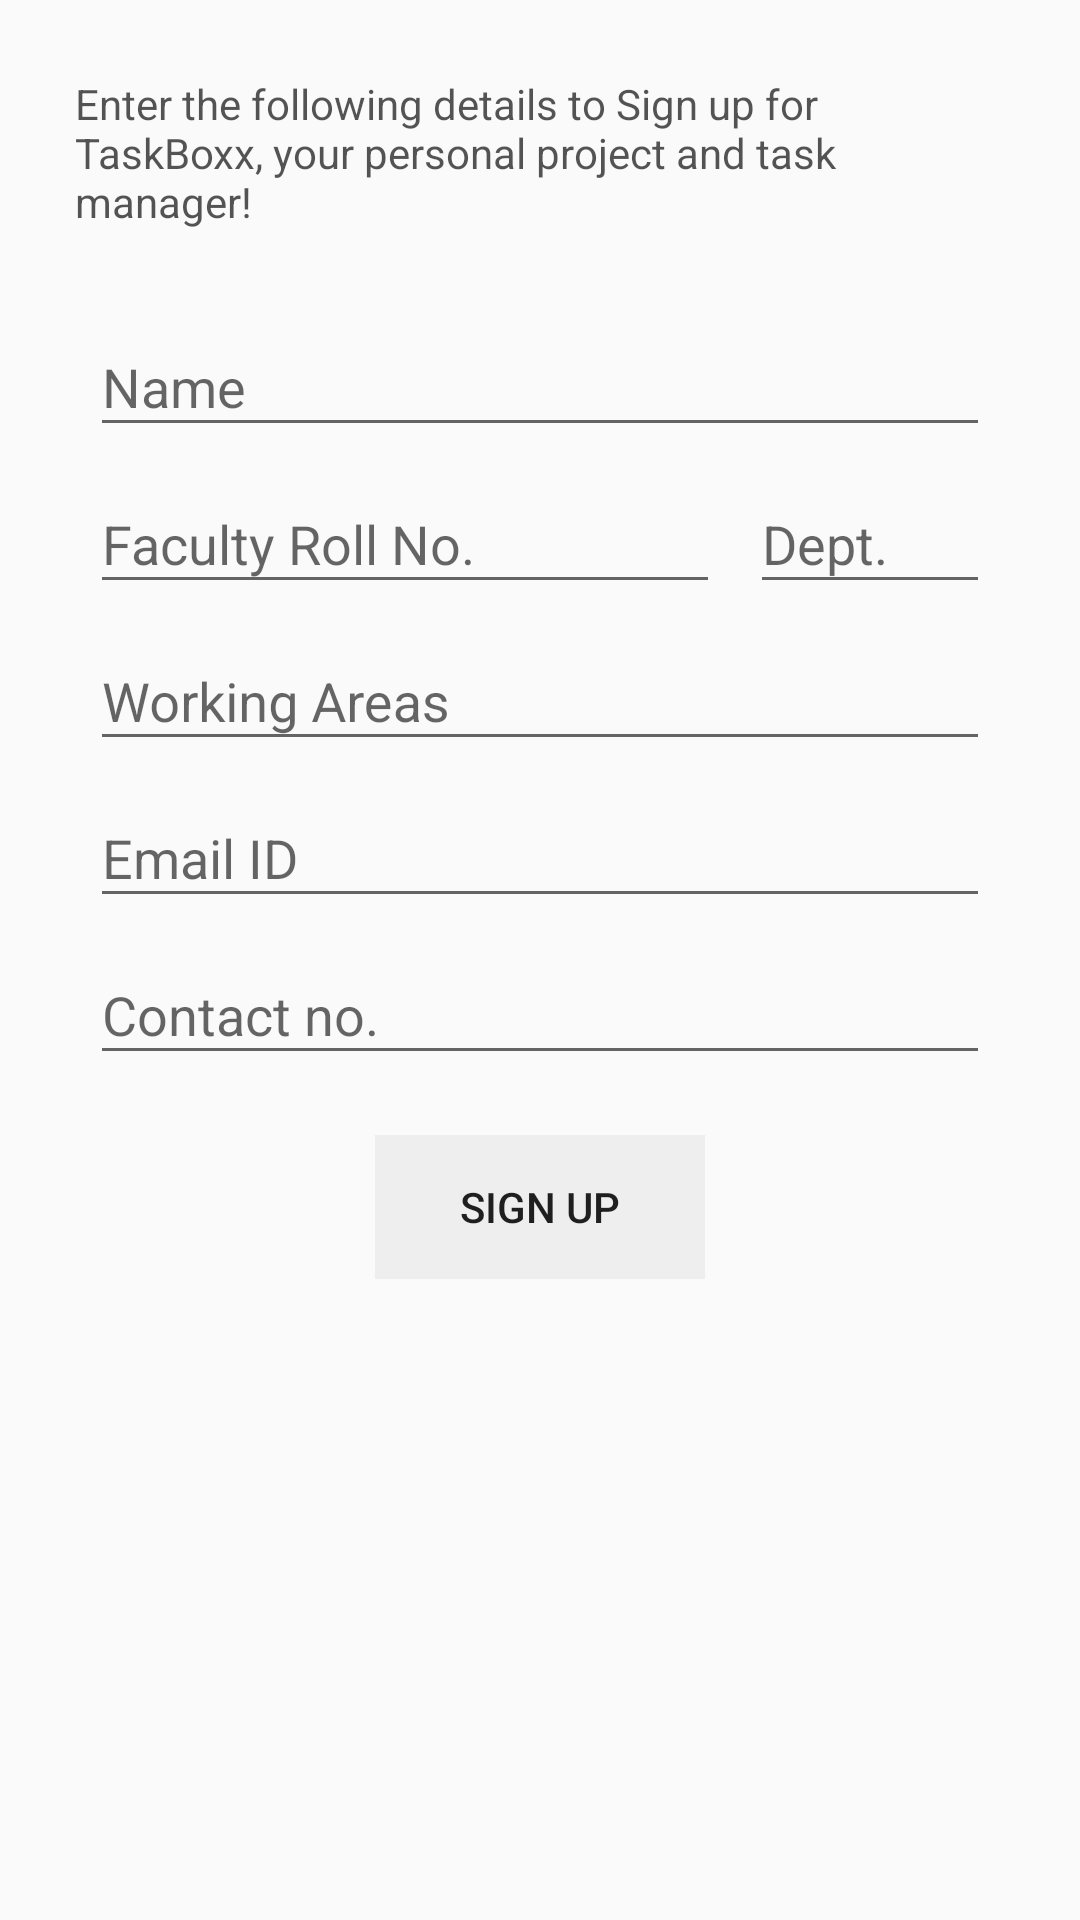

Here is an Android app screen rendered from its layout file. Give the layout XML and the strings, colors and styles it references.
<!-- AndroidManifest.xml: application theme AppTheme -->
<!-- res/layout/fragment_faculty_sign_up.xml -->
<?xml version="1.0" encoding="utf-8"?>
<ScrollView xmlns:android="http://schemas.android.com/apk/res/android"
    xmlns:app="http://schemas.android.com/apk/res-auto"
    xmlns:tools="http://schemas.android.com/tools"
    android:layout_width="match_parent"
    android:layout_height="match_parent"
    tools:context="com.example.taskboxx.FacultySignUpFragment">

    <RelativeLayout
        android:layout_width="wrap_content"
        android:layout_height="wrap_content">

        <TextView
            android:id="@+id/Explanation"
            android:textColor="#AA000000"
            android:layout_width="wrap_content"
            android:layout_height="wrap_content"
            android:layout_alignParentLeft="true"
            android:layout_alignParentStart="true"
            android:layout_alignParentTop="true"
            android:layout_marginLeft="25dp"
            android:layout_marginRight="25dp"
            android:layout_marginTop="25dp"
            android:text="Enter the following details to Sign up for TaskBoxx, your personal project and task manager!" />

        <android.support.design.widget.TextInputLayout
            android:layout_width="match_parent"
            android:layout_height="wrap_content"
            android:id="@+id/FacultySignUpName_textLayout"
            android:layout_below="@+id/Explanation"
            android:layout_marginTop="20dp"
            android:layout_alignParentLeft="true"
            android:layout_alignParentStart="true">
            <EditText android:id="@+id/input_Faculty_Name_SignUp"
                android:layout_width="match_parent"
                android:layout_height="wrap_content"
                android:layout_marginRight="30dp"
                android:layout_marginLeft="30dp"
                android:inputType="text"
                android:hint="Name" />
        </android.support.design.widget.TextInputLayout>
        <android.support.design.widget.TextInputLayout
            android:layout_width="250dp"
            android:layout_height="wrap_content"
            android:id="@+id/FacultySignUpRollNo_textLayout"
            android:layout_below="@+id/FacultySignUpName_textLayout"
            android:layout_alignParentLeft="true"
            android:layout_alignParentStart="true">
            <EditText android:id="@+id/input_Faculty_RollNo_SignUp"
                android:layout_width="match_parent"
                android:layout_height="wrap_content"
                android:layout_marginRight="10dp"
                android:layout_marginLeft="30dp"
                android:inputType="text"
                android:hint="Faculty Roll No." />
        </android.support.design.widget.TextInputLayout>
        <android.support.design.widget.TextInputLayout
            android:layout_width="200dp"
            android:layout_height="wrap_content"
            android:id="@+id/FacultySignUpDept_textLayout"
            android:layout_below="@+id/FacultySignUpName_textLayout"
            android:layout_toRightOf="@+id/FacultySignUpRollNo_textLayout"
            android:layout_toEndOf="@+id/FacultySignUpRollNo_textLayout">
            <EditText android:id="@+id/input_Faculty_Dept_SignUp"
                android:layout_width="match_parent"
                android:layout_height="wrap_content"
                android:layout_marginRight="30dp"
                android:inputType="text"
                android:hint="Dept." />
        </android.support.design.widget.TextInputLayout>

        <android.support.design.widget.TextInputLayout
            android:layout_width="match_parent"
            android:layout_height="wrap_content"
            android:id="@+id/FacultySignUpWA_textLayout"
            android:layout_below="@+id/FacultySignUpRollNo_textLayout"
            android:layout_alignParentLeft="true"
            android:layout_alignParentStart="true">
            <EditText android:id="@+id/input_Faculty_WA_SignUp"
                android:layout_width="match_parent"
                android:layout_height="wrap_content"
                android:layout_marginRight="30dp"
                android:layout_marginLeft="30dp"
                android:inputType="text"
                android:hint="Working Areas" />
        </android.support.design.widget.TextInputLayout>

        <android.support.design.widget.TextInputLayout
            android:layout_width="match_parent"
            android:layout_height="wrap_content"
            android:id="@+id/FacultySignUpemail_textLayout"
            android:layout_below="@+id/FacultySignUpWA_textLayout"
            android:layout_alignParentLeft="true"
            android:layout_alignParentStart="true">
            <EditText android:id="@+id/input_Faculty_email_SignUp"
                android:layout_width="match_parent"
                android:layout_height="wrap_content"
                android:layout_marginRight="30dp"
                android:layout_marginLeft="30dp"
                android:inputType="text"
                android:hint="Email ID" />
        </android.support.design.widget.TextInputLayout>

        <android.support.design.widget.TextInputLayout
            android:layout_width="match_parent"
            android:layout_height="wrap_content"
            android:id="@+id/FacultySignUpContact_textLayout"
            android:layout_below="@+id/FacultySignUpemail_textLayout"
            android:layout_alignParentLeft="true"
            android:layout_alignParentStart="true">
            <EditText android:id="@+id/input_Faculty_Contact_SignUp"
                android:layout_width="match_parent"
                android:layout_height="wrap_content"
                android:layout_marginRight="30dp"
                android:layout_marginLeft="30dp"
                android:inputType="text"
                android:hint="Contact no." />
        </android.support.design.widget.TextInputLayout>

        <LinearLayout
            android:layout_width="match_parent"
            android:layout_height="wrap_content"
            android:orientation="horizontal"
            android:layout_below="@+id/FacultySignUpContact_textLayout"
            android:paddingLeft="125dp"
            android:paddingRight="125dp"
            android:layout_marginTop="20dp">
            <Button
                android:id="@+id/SignUp"
                style="@style/Widget.AppCompat.Button.Borderless"
                android:layout_width="match_parent"
                android:layout_height="wrap_content"
                android:background="#EEEEEE"
                android:onClick="FacultySignUp"
                android:text="Sign Up" />
        </LinearLayout>

    </RelativeLayout>

</ScrollView>
<!-- resources referenced by this layout -->
<resources>
  <style name="AppTheme" parent="Theme.AppCompat.Light.DarkActionBar">
          
          <item name="colorPrimary">@color/colorPrimary</item>
          <item name="colorPrimaryDark">@color/colorPrimaryDark</item>
          <item name="colorAccent">@color/colorAccent</item>
      </style>
  <color name="colorPrimary">#3b5998</color>
  <color name="colorPrimaryDark">#3b5998</color>
  <color name="colorAccent">#dfe3ee</color>
</resources>
